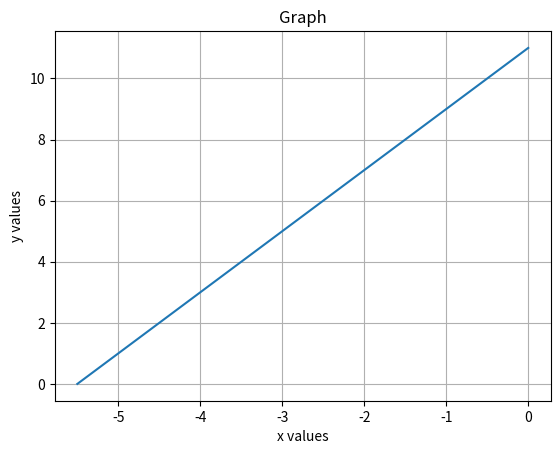

Write Python code to recreate this figure.
"""ตัวแปรเดียว"""
from sympy import symbols, solve
x = symbols('x')
box_y = [0]
eq1 = 2*x + 11
cal = eq1.replace(x,0)
box_y.append(cal)
sol = solve(eq1)

print(box_y)
print(sol)

from matplotlib import pyplot as plt
x = [0]
y = []
y.append(cal)
x.extend(sol)
y.append(0)
plt.plot(x,y)
plt.xlabel('x values')
plt.ylabel('y values')
plt.title('Graph')
plt.grid(True)
plt.show()
